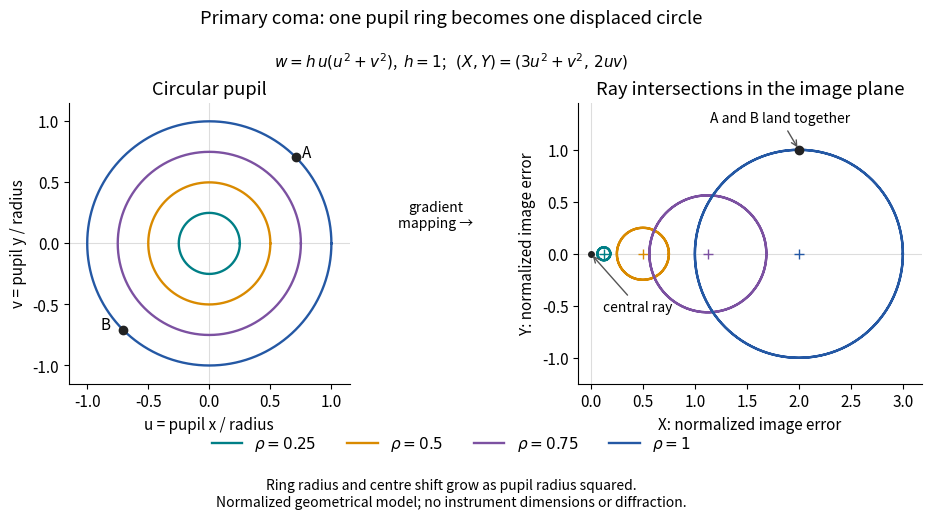

Generate this figure with matplotlib: (Note: this script raises an exception after producing the figure.)
"""Plot normalized primary coma: pupil rings mapped by grad(w).

Tested with Python 3.14, NumPy 2.3.5, Matplotlib 3.10.7.
Run from _media; writes an opaque white PNG to the working directory.
No physical lens prescription, diffraction calculation, or measured data.
"""
from pathlib import Path

import matplotlib.pyplot as plt
import numpy as np


def ray_map(u, v, h=1.0):
    """w = h*u*(u*u+v*v); normalized transverse error = grad(w)."""
    return h * (3 * u * u + v * v), 2 * h * u * v


def main():
    plt.rcParams.update({"font.size": 11, "axes.spines.top": False,
                         "axes.spines.right": False, "figure.facecolor": "white"})
    fig, (pupil, image) = plt.subplots(1, 2, figsize=(10.4, 5.2))
    fig.subplots_adjust(left=.075, right=.98, bottom=.26, top=.80, wspace=.35)
    fig.suptitle("Primary coma: one pupil ring becomes one displaced circle", y=.98)
    fig.text(.5, .87, r"$w=h\,u(u^2+v^2)$,  $h=1$;   $(X,Y)=(3u^2+v^2,\,2uv)$",
             ha="center")
    theta = np.linspace(0, 2*np.pi, 721)
    radii = [.25, .5, .75, 1.0]
    colors = ["#007f86", "#d98a00", "#7c51a1", "#2458a4"]
    for rho, color in zip(radii, colors):
        u, v = rho*np.cos(theta), rho*np.sin(theta)
        x, y = ray_map(u, v)
        pupil.plot(u, v, color=color, lw=1.7, label=fr"$\rho={rho:g}$")
        image.plot(x, y, color=color, lw=1.7)
        image.plot(2*rho*rho, 0, "+", color=color, ms=7)
    u, v = np.sqrt(.5), np.sqrt(.5)
    x, y = ray_map(u, v)
    pupil.plot([u, -u], [v, -v], "o", color="#222222", ms=6)
    pupil.text(u+.05, v, "A", fontsize=11)
    pupil.text(-u-.18, -v, "B", fontsize=11)
    image.plot(x, y, "o", color="#222222", ms=6)
    image.annotate("A and B land together", (x, y), xytext=(1.15, 1.26),
                   arrowprops={"arrowstyle": "->", "color": "#555555"}, fontsize=10)
    fig.text(.485, .56, "gradient\nmapping →", ha="center", fontsize=10)
    image.plot(0, 0, "o", color="#222222", ms=4)
    image.annotate("central ray", (0, 0), xytext=(.12, -.55), fontsize=10,
                   arrowprops={"arrowstyle": "->", "color": "#555555"})
    pupil.set(xlim=(-1.15, 1.15), ylim=(-1.15, 1.15), xlabel="u = pupil x / radius",
              ylabel="v = pupil y / radius", title="Circular pupil")
    image.set(xlim=(-.12, 3.18), ylim=(-1.25, 1.45), xlabel="X: normalized image error",
              ylabel="Y: normalized image error", title="Ray intersections in the image plane")
    handles, labels = pupil.get_legend_handles_labels()
    fig.legend(handles, labels, loc="lower center", ncol=4,
               bbox_to_anchor=(.5, .10), frameon=False)
    for ax in (pupil, image):
        ax.set_aspect("equal")
        ax.axhline(0, color="#dddddd", lw=.8, zorder=0)
        ax.axvline(0, color="#dddddd", lw=.8, zorder=0)
    fig.text(.5, .025, "Ring radius and centre shift grow as pupil radius squared.\n"
             "Normalized geometrical model; no instrument dimensions or diffraction.",
             ha="center", fontsize=10)
    fig.savefig(Path.cwd() / (Path(__file__).stem + ".png"), dpi=120,
                facecolor="white", transparent=False)
    plt.close(fig)


if __name__ == "__main__":
    main()
